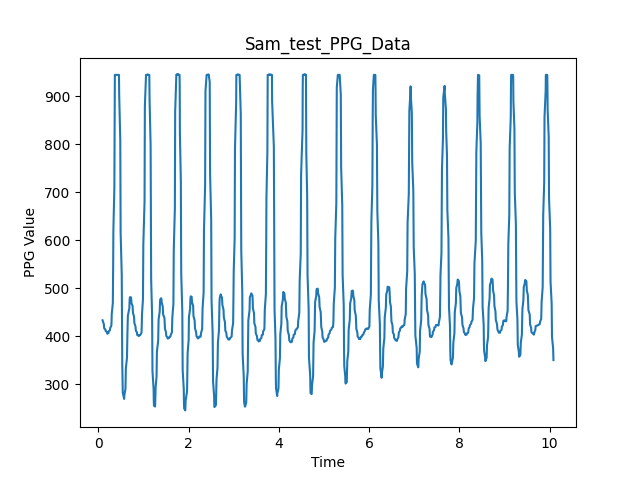

The data file committed next to this chart (first rows):
1.9073486328125e-06, 443.0
0.09039, 433.0
0.1197, 425.0
0.1233, 419.0
0.1277, 416.0
0.1521, 414.0
0.1558, 412.0
0.159, 411.0
0.1623, 410.0
0.1859, 409.0
0.1896, 408.0
0.194, 405.0
0.2198, 406.0
0.2234, 407.0
0.2278, 410.0
0.2533, 412.0
0.2571, 415.0
0.261, 417.0
0.286, 422.0
0.2896, 430.0
0.2939, 446.0
0.3184, 469.0
0.322, 503.0
0.3261, 552.0
0.3304, 621.0
0.3521, 708.0
0.3557, 806.0
0.3598, 901.0
0.3633, 945.0
0.3859, 945.0
0.3895, 945.0
0.3943, 945.0
0.4186, 945.0
0.4221, 945.0
0.4265, 945.0
0.4509, 945.0
0.4546, 945.0
0.4593, 903.0
0.4834, 808.0
0.487, 711.0
0.4914, 615.0
0.5159, 528.0
0.5201, 454.0
0.5237, 391.0
0.5274, 342.0
0.5337, 305.0
0.5386, 282.0
0.5659, 270.0
0.5693, 269.0
0.573, 276.0
0.5984, 290.0
0.6021, 310.0
0.6065, 332.0
0.6321, 355.0
0.6357, 379.0
0.6411, 403.0
0.6463, 424.0
0.6512, 442.0
0.684, 458.0
0.6874, 469.0
0.6911, 476.0
... 939 more rows
